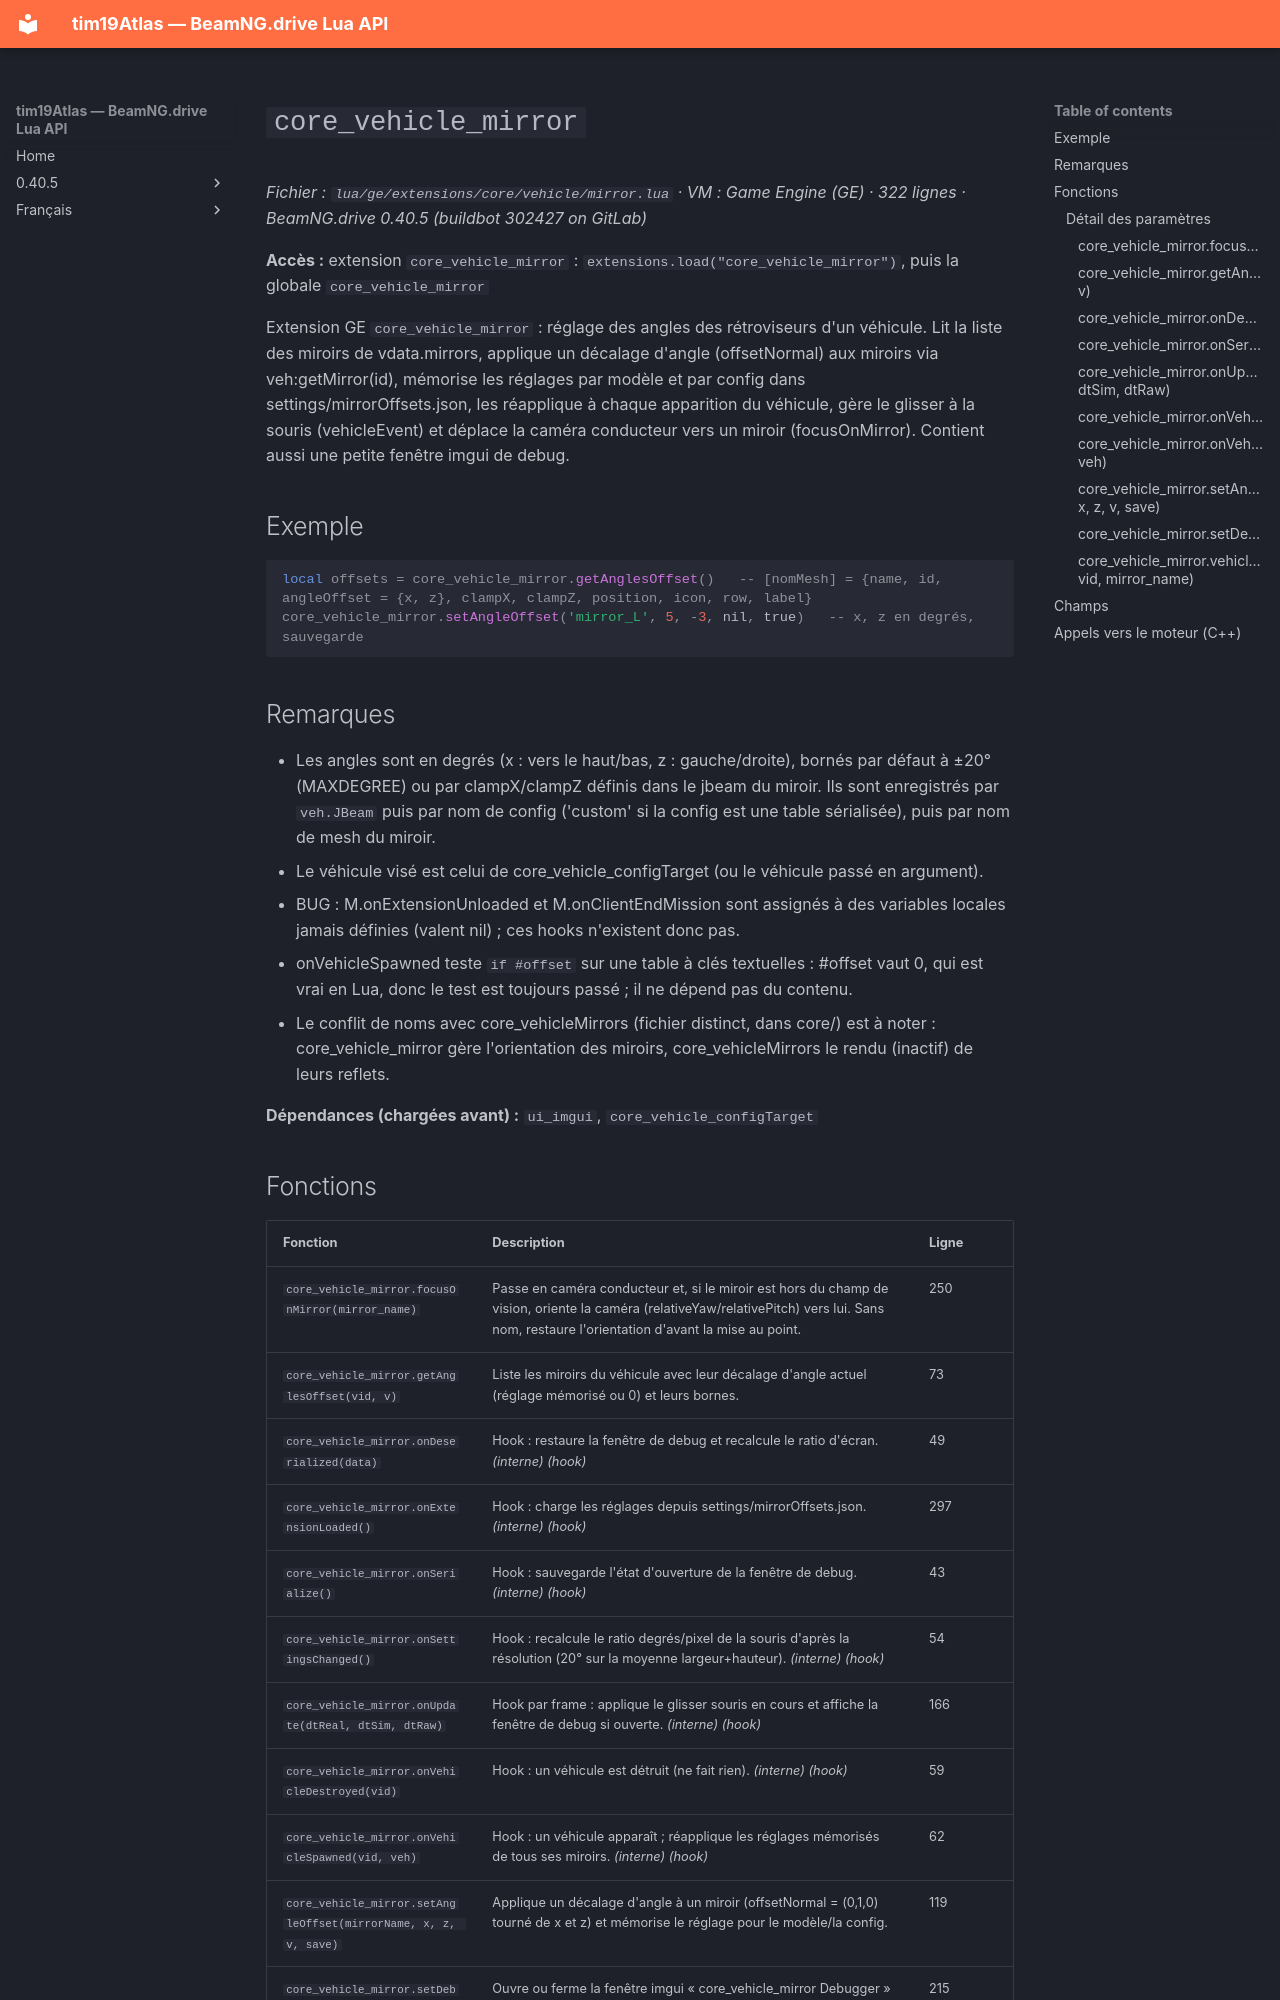

repository: Tim0219800/beamng-lua-atlas · page: fr/0.40.5/ge/extensions/core/vehicle/mirror.html · generator: mkdocs

# `core_vehicle_mirror`

*Fichier : `lua/ge/extensions/core/vehicle/mirror.lua` · VM : Game Engine (GE) · 322 lignes · BeamNG.drive 0.40.5 (buildbot 302427 on GitLab)*

**Accès :** extension `core_vehicle_mirror` : `extensions.load("core_vehicle_mirror")`, puis la globale `core_vehicle_mirror`

Extension GE `core_vehicle_mirror` : réglage des angles des rétroviseurs d'un véhicule. Lit la liste des miroirs de vdata.mirrors, applique un décalage d'angle (offsetNormal) aux miroirs via veh:getMirror(id), mémorise les réglages par modèle et par config dans settings/mirrorOffsets.json, les réapplique à chaque apparition du véhicule, gère le glisser à la souris (vehicleEvent) et déplace la caméra conducteur vers un miroir (focusOnMirror). Contient aussi une petite fenêtre imgui de debug.

## Exemple

```lua
local offsets = core_vehicle_mirror.getAnglesOffset()   -- [nomMesh] = {name, id, angleOffset = {x, z}, clampX, clampZ, position, icon, row, label}
core_vehicle_mirror.setAngleOffset('mirror_L', 5, -3, nil, true)   -- x, z en degrés, sauvegarde
```

## Remarques

- Les angles sont en degrés (x : vers le haut/bas, z : gauche/droite), bornés par défaut à ±20° (MAXDEGREE) ou par clampX/clampZ définis dans le jbeam du miroir. Ils sont enregistrés par `veh.JBeam` puis par nom de config ('custom' si la config est une table sérialisée), puis par nom de mesh du miroir.
- Le véhicule visé est celui de core_vehicle_configTarget (ou le véhicule passé en argument).
- BUG : M.onExtensionUnloaded et M.onClientEndMission sont assignés à des variables locales jamais définies (valent nil) ; ces hooks n'existent donc pas.
- onVehicleSpawned teste `if #offset` sur une table à clés textuelles : #offset vaut 0, qui est vrai en Lua, donc le test est toujours passé ; il ne dépend pas du contenu.
- Le conflit de noms avec core_vehicleMirrors (fichier distinct, dans core/) est à noter : core_vehicle_mirror gère l'orientation des miroirs, core_vehicleMirrors le rendu (inactif) de leurs reflets.

**Dépendances (chargées avant) :** `ui_imgui`, `core_vehicle_configTarget`
